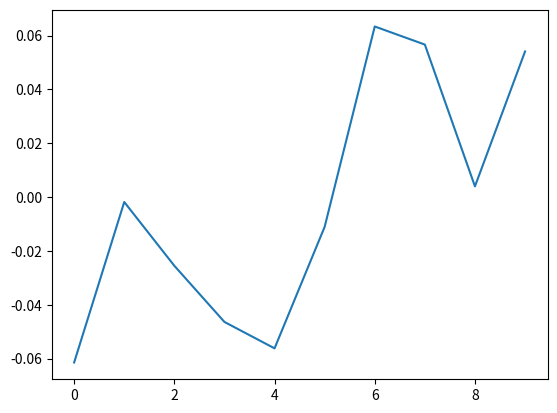

Generate this figure with matplotlib:
import numpy as np
import matplotlib.pyplot as plt
class OUNoise:
    def __init__(self, action_dimension=1, mu=0, theta=0.2, sigma=1.0):
        self.action_dimension = action_dimension
        self.mu = mu
        self.theta = theta
        self.sigma = sigma
        self.state = np.ones(self.action_dimension) * self.mu
        self.dt = 1e-2
        self.reset()

    def reset(self, var=0.5):
        self.sigma = var
        self.theta = 0.2
        self.state = np.ones(self.action_dimension) * self.mu

    def noise(self):
        x = self.state
        dx = self.theta * (self.mu - x) * self.dt + self.sigma * np.sqrt(self.dt) * np.random.randn(self.action_dimension)
        self.state = x + dx
        return self.state

if __name__ == '__main__':
    noise = OUNoise()
    arr = []
    for i in range(10):
        arr.append(noise.noise())

    plt.plot(arr)
    plt.show()
